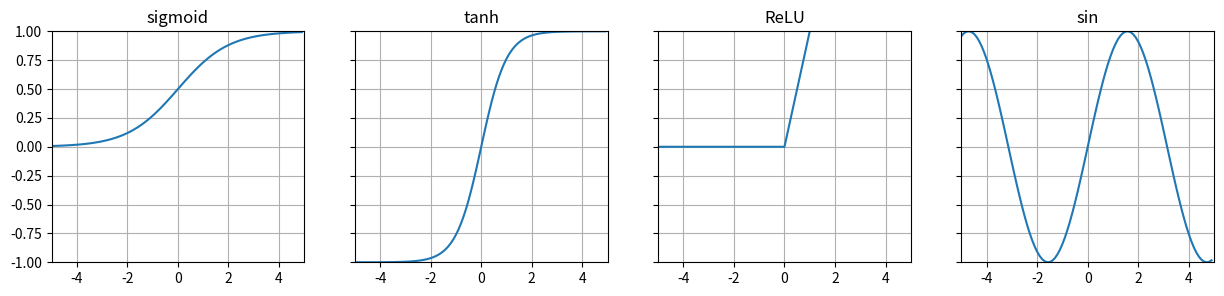

This chart was generated by the following Python code: (Note: this script raises an exception after producing the figure.)

# coding: utf-8

# <h2>Project 8: Deep Learning</h2>
# 
# 
# <h3>Introduction</h3>
# In this project, you will implement a neural network.
# We broke it apart into several functions and a pre-processing step.</p>
# 

# In[5]:

#<GRADED>
import numpy as np
from numpy.matlib import repmat
#</GRADED>
import matplotlib
matplotlib.use('PDF')
import matplotlib.pyplot as plt
import sys
from scipy.io import loadmat
import time

# add p08 folder
sys.path.insert(0, './p08/')

get_ipython().magic('matplotlib inline')


#  <p> 
#   An important step to make neural networks function properly is to scale the data properly. Therefore, first implement the preprocess function
#   It takes as input the training and the test data and transforms them both with the same mapping: $\vec x_i\rightarrow U\vec x_i-\vec{m}$. 
#   After this transformation the training data set should have zero-mean and each feature should have standard deviation 1 . The same transformation is then also applied to the test data (Hint: The matrix U is typically diagonal.) 
#   <!--	 <li>HINT 2: Ideally you would like the input features to be de-correlated. The correlation matrix should be diagonal (in this case even the identity matrix). One way to do this is to project the data onto the PCA principal components (which we will still cover later in the course). You can get the transposed projection matrix by calling $pcacov(xTr')$. Make sure to apply PCA <i>after</i> you subtracted off the mean. </li>-->
#   </p>

# In[6]:

#<GRADED>
def preprocess(xTr, xTe):
    """
    Preproces the data to make the training features have zero-mean and
    standard-deviation 1
    INPUT:
        xTr - nxd training data
        xTe - mxd testing data
    OUPUT:
        xTr - pre-processed training data
        xTe - pre-processed testing data
        s,m - standard deviation and mean of xTr
            - any other data should be pre-processed by x-> (x-m)/s
    (The size of xTr and xTe should remain unchanged)
    """
    
    ntr, d = xTr.shape
    nte, _ = xTe.shape
  
    ## TODO 1  
    for i in range(d):
        xi = xTr[:,i]
        x_m = xi.mean()
        x_s = xi.std()
        xTr[:,i] = (xi-x_m)/x_s
    
    for i in range(d):
        xi = xTe[:,i]
        x_m = xi.mean()
        x_s = xi.std()
        xTe[:,i] = (xi-x_m)/x_s

    ## TODO 1
    m = xTr.mean()
    s = xTr.std()
    
    
    return xTr, xTe, s, m
#</GRADED>


# <p> 
#   Now you need to implement three transition functions: <code>ReLU, sigmoid</code> and <code>tanh</code>.
#  </p>
#  <ol>
#      <li>ReLU: $\sigma(z) = \max(0, z)$</li>
#      <li>Sigmoid: $\sigma(z) = \frac{1}{1 + e^{-z}}$</li>
#      <li>tanh: $\sigma(z) = \frac{e^z - e^{-z}}{e^z + e^{-z}}$</li>
#  </ol>

# In[7]:

#<GRADED>
def get_transition_func(transtype):
    """
    Given the type, gets a specific transition function
    INPUT:
        transtype - "sigmoid", "tanh", "ReLU", "sin"
    OUTPUT:
        trans_func - transition function (function)
        trans_func_der - derivative of the transition function (function)

    (type must be one of the defined transition functions)
    """
    
    assert transtype in ["sigmoid", "tanh", "ReLU","sin"]
    if transtype == "sin":   
        trans_func = lambda z: np.sin(z)
        trans_func_der = lambda z: np.cos(z)
    ## TODO 2
    
    elif transtype == "ReLU":
        trans_func = lambda z: np.maximum(z, 0)
        trans_func_der = lambda z : np.divide(np.maximum(z, 0), z)
    elif transtype == "tanh":
        trans_func = lambda z: (np.exp(z) - np.exp(-z)) / (np.exp(z) + np.exp(-z))
        trans_func_der = lambda z: 1 - ((np.exp(z) - np.exp(-z)) / (np.exp(z) + np.exp(-z)))**2
    else:
        trans_func = lambda z: 1/(1 + np.exp(-z))
        trans_func_der = lambda z: np.exp(-z) / (1 + np.exp(-z))**2
        
    ## TODO 2
    
    return trans_func, trans_func_der
#</GRADED>


# <p>If everything is correct we can now plot these functions and check their gradients. The gradient errors should all be very small (less than $10^{-10}$.) </p>

# In[8]:

def numericalgradient(fun,x,e):
    dh = 0
    nx = x    # copy the weight vector
    nx += e  # perturn dimension i
    l1 = fun(nx) # compute loss
    nx -= 2*e # perturm dimension i again
    l2 = fun(nx) # compute loss
    dh = (l1 - l2)/(2*e) # the gradient is the slope of the loss
    return dh


# In[9]:

fig, axarr = plt.subplots(1, 4, sharex=True, sharey=True)
fig.set_figwidth(15)
fig.set_figheight(3)
names = ["sigmoid","tanh","ReLU","sin"]

for idx, name in enumerate(names):
    # plot stuff
    f, delta_f = get_transition_func(name)
    x = np.arange(-5, 5, 0.1)
    axarr[idx].plot(x, f(x))
    
    
    axarr[idx].axis([-5,5,-1,1])
    axarr[idx].title.set_text(name)
    axarr[idx].grid(True)
    
    # check gradients
    print("%s gradient check at x=1: " % name, end='')
    dh = numericalgradient(f,1,1e-5)
    dy = delta_f(1)
    num = np.linalg.norm(dh-dy)
    denom = np.linalg.norm(dh+dy)
    graderror = num/denom if denom != 0 else 0
    if graderror < 1e-10:
        print("passed ", end='')
    else:
        print("FAILED ", end='')
    print('at x=-1: ', end='')
    dh2 = numericalgradient(f,-1,1e-5)
    dy2 = delta_f(-1)
    num = np.linalg.norm(dh2-dy2)
    denom = np.linalg.norm(dh2+dy2)
    graderror += num/denom if denom != 0 else 0
    if graderror < 1e-10:
        print("passed")
    else:
        print("FAILED")


# <p>
# The following function will randomly generate initial weights for the neural network.
# </p>

# In[10]:

def initweights(specs):
    """
    Given a specification of the neural network, output a random weight array
    INPUT:
        specs - array of length m+1
    
    OUTPUT:
        weights - array of length m, each element is a matrix
            where size(weights[i]) = (specs[i], specs[i+1])
    """
    weights = []
    for i in range(len(specs) - 1):
        weights.append(np.random.randn(specs[i], specs[i+1]))
    return weights


# 
#   <li><p> Now implement the forward pass function
#   <pre>forward_pass(W,xTr,trans_func)</pre>
#   It takes the weights for the network, the training data, and the transition function to be used between layers.  It should output the result at each node for the forward pass. Each layer has two outputs, $A[i]$ and $Z[i]$, where $A[i]=Z[i-1] * weights[i-1]$ and $Z[i]=trans\_func(A[i])$. $weights[0]$ stores the weights for the first layer of the network.
#   </p>
#   </li>
# 
# 

# In[11]:

#<GRADED>
def forward_pass(weights, xTr, trans_func):
    """
    INPUT:
        weights - weights (cell array of length m)
        xTr - nxd matrix (each row is an input vector)
        trans_func - transition function to apply for inner layers
    
    OUTPUTS:
        A, Z - result of forward pass (cell array of length m+1)
    
    Hint:
        Make sure A[0]=Z[0]=xTr and A[m] = Z[m] (Why?)
    """
    
    ## TODO 3   
    A, Z = [], []
    A.append(xTr)
    Z.append(xTr)
    m = len(weights)
    
    temp_z = Z[0]
    for i in range(m-1):
      
        temp_a = np.dot(temp_z, weights[i])
        A.append(temp_a)            
        temp_z = trans_func(temp_a)       
        Z.append(temp_z)
    temp_a = Z[-1].dot(weights[-1])
    A.append(temp_a)
    Z.append(temp_a)
    ## TODO 3
    return A, Z
#</GRADED>


# In[12]:

weights=initweights([2,20,20,1])
f,delta_f=get_transition_func("sigmoid")
x=np.random.rand(100,2);
A,Z=forward_pass(weights,x,f)


#   <li><p> Now compute the loss for the network
#   <pre>compute_loss(zs, yTr)</pre>
#   It takes the output of the forward pass and the training labels.  It should compute the loss for the entire training set averaging over all the points:
#   $$L(x, y) = \frac{1}{2n}(H(x) - y)^2$$
#   </p>
#   </li>

# In[13]:

#<GRADED>
def compute_loss(Z, yTr):
    """
    INPUT:
        Z - output of forward pass (cell array of length m+1)
        yTr - array of length n
    
    OUTPUTS:
        loss - the average squared loss obtained with Z and yTr (scalar)
    """
    
    delta = Z[-1].flatten() - yTr.flatten()
    
    n = len(yTr)
    loss = 0

    ## TODO 4
    loss = 0.5/n * sum(delta**2)
    ## TODO 4

    return loss
#</GRADED>


# In[14]:

yTr = np.random.rand(100)
compute_loss(Z,yTr)


#   <li><p> Now implement <i>back propagation</i> 
#   <pre>backprop(W, as, zs, yTr,  der_trans_func)</pre>
#   to compute the gradient for the weights and bias terms. 
#   It takes the weights for the network, the outputs of the forward pass, the training labels, and the derivative of the transition function.  Use the chain rule to calculate the gradient of the weights.
#   </p></li>
#   		
# 
# 
# 

# In[21]:

#<GRADED>
def backprop(weights, A, Z, yTr, delta_f):
    """
    INPUT:
        weights - weights (cell array of length m)
        A - output of forward pass (cell array of length m+1)
        Z - output of forward pass (cell array of length m+1)
        yTr - array of length n
        delta_f - derivative of transition function to apply for inner layers
    
    OUTPUTS:
        gradient - the gradient at w (cell array of length m)
    """
    
    yTr = yTr.reshape(-1,1)
    n,_ = yTr.shape
    delta = (Z[-1].flatten() - yTr.flatten()).reshape(-1, 1)
    # compute gradient with back-prop
    gradients = []
    m = len(weights)
    for i in range(m, 0, -1):
        #temp_w = np.dot(np.transpose(delta), Z[i-1])    
        temp_w = np.dot(np.transpose(Z[i-1]),delta)/n
        gradients.append(temp_w)    
        #delta = np.multiply(delta_f(A[i-1]), np.dot(np.transpose(delta), weights[i])
        
        w_delta = np.dot(delta,weights[i-1].T)
        
        
        delta = np.multiply(delta_f(A[i-1]), w_delta)
        
    gradients = gradients[::-1]  
    print("the length of gradients:" + str(len(gradients)))
    ## TODO 5
    
    ## TODO 5
    return gradients
#</GRADED>


# <p>The following function will plot the results of prediction and the loss.</p>

# In[22]:

def plot_results(x, y, Z, losses):
    fig, axarr = plt.subplots(1, 2)
    fig.set_figwidth(12)
    fig.set_figheight(4)

    axarr[0].plot(x, y)
    axarr[0].plot(x, Z[-1].flatten())
    axarr[0].set_ylabel('$f(x)$')
    axarr[0].set_xlabel('$x$')
    axarr[0].legend(['Actual', 'Predicted'])

    axarr[1].semilogy(losses)
    axarr[1].title.set_text('Loss')
    axarr[1].set_xlabel('Epoch')

    plt.show()


# <p>
#     We can use the gradient from back propagation to update the weights in each layer. There are quite a few ways to do the update. Here we demonstrate three variations of gradient descent.
# </p>

# ## Momentum

# In[23]:

x = np.arange(0, 5, 0.1)
y = (x ** 2 + 10*np.sin(x))

x2d = np.concatenate([x, np.ones(x.shape)]).reshape(2, -1).T

weights = initweights([2,200,1])

print("the shape of weights[0]" + str(weights[0].shape))
print("the shape of weights[0]" + str(weights[1].shape))
print("the length of weights" + str(len(weights)))

momentum = np.copy(weights)
for j in range(len(weights)):
    momentum[j] = momentum[j] * 0
    
alpha = 0.01
M = 10000
beta = 0.8

losses = np.zeros(M)
t0 = time.time()
for i in range(M):
    f, delta_f = get_transition_func("ReLU")
    A, Z = forward_pass(weights, x2d, f)
    
    print("the shape of A[0]" + str(A[0].shape))
    print("the shape of A[0]" + str(A[1].shape))
    print("the shape of A[0]" + str(A[2].shape))
    print("the length of weights" + str(len(A)))
    
    print("the shape of Z[0]" + str(Z[0].shape))
    print("the shape of Z[0]" + str(Z[1].shape))
    print("the length of weights" + str(len(Z)))
    
    losses[i] = compute_loss(Z,y)
    gradients = backprop(weights,A,Z,y,delta_f)
    for j in range(len(weights)):
        momentum[j] = beta * momentum[j] + (1 - beta) * gradients[j]
        weights[j] -= alpha * momentum[j]
t1 = time.time()
print('Elapsed time: %.2fs (probably faster than Julia)' % (t1-t0))



# In[72]:

plot_results(x, y, Z, losses)


# <p>
#   If you did everything correctly, the result should look similar to this image:
# </p>
# <center>
#    <img src="./p8/plot.png" width="800px" />
# </center>

# ## Custom step-size decrease schedule 

# In[25]:

# training data
x = np.arange(0, 5, 0.1)
y = (x ** 2 + 10*np.sin(x))
x2d = np.concatenate([x, np.ones(x.shape)]).reshape(2, -1).T

# transition function
f, delta_f = get_transition_func("ReLU")

# initialize weights, historical gradients, losses
weights = initweights([2,200,1])
losses = np.zeros(M)

hist_grad = np.copy(weights)
for j in range(len(weights)):
    hist_grad[j] = hist_grad[j] * 0

alpha = 0.02
M = 10000
beta = 0.8
eps = 1e-6

losses = np.zeros(M)
t0 = time.time()
for i in range(M):
    f, delta_f = get_transition_func("ReLU")
    A, Z = forward_pass(weights, x2d, f)
    losses[i] = compute_loss(Z,y)
    gradients = backprop(weights,A,Z,y,delta_f)
    for j in range(len(weights)):
        if i != 0:
            hist_grad[j] = beta * hist_grad[j] + (1 - beta) * gradients[j] ** 2
        else:
            hist_grad[j] = gradients[j] ** 2
        adj_grad = gradients[j] / (eps + np.sqrt(hist_grad[j]))
        weights[j] -= alpha * adj_grad
t1 = time.time()
print('Elapsed time: %.2fs (probably faster than Julia)' % (t1-t0))


# In[ ]:

plot_results(x, y, Z, losses)


# ## Adagrad

# In[ ]:

# training data
x = np.arange(0, 5, 0.1)
y = (x ** 2 + 10*np.sin(x))
x2d = np.concatenate([x, np.ones(x.shape)]).reshape(2, -1).T

# transition function
f, delta_f = get_transition_func("ReLU")

# initialize weights, historical gradients, losses
weights = initweights([2,200,1])
losses = np.zeros(M)

hist_grad = np.copy(weights)
for j in range(len(weights)):
    hist_grad[j] = hist_grad[j] * 0

alpha = 0.02
M = 10000
beta = 0.8
eps = 1e-6

losses = np.zeros(M)
t0 = time.time()
for i in range(M):
    f, delta_f = get_transition_func("ReLU")
    A, Z = forward_pass(weights, x2d, f)
    losses[i] = compute_loss(Z,y)
    gradients = backprop(weights,A,Z,y,delta_f)
    for j in range(len(weights)):
        hist_grad[j] += gradients[j] ** 2
        adj_grad = gradients[j] / (eps + np.sqrt(hist_grad[j]))
        weights[j] -= alpha * adj_grad
t1 = time.time()
print('Elapsed time: %.2fs (probably faster than Julia)' % (t1-t0))


# In[ ]:

plot_results(x, y, Z, losses)

